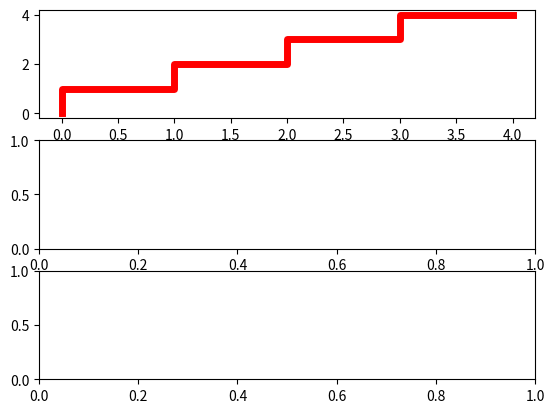

Python code for this plot: (Note: this script raises an exception after producing the figure.)
import matplotlib.pyplot as plt
import numpy as np
import numpy.ma as ma

def fill_between_steps(ax, x, y1, y2=0, step_where='pre', **kwargs):
    ''' fill between a step plot and

    Parameters
    ----------
    ax : Axes
       The axes to draw to

    x : array-like
        Array/vector of index values.

    y1 : array-like or float
        Array/vector of values to be filled under.
    y2 : array-Like or float, optional
        Array/vector or bottom values for filled area. Default is 0.

    step_where : {'pre', 'post', 'mid'}
        where the step happens, same meanings as for `step`

    **kwargs will be passed to the matplotlib fill_between() function.

    Returns
    -------
    ret : PolyCollection
       The added artist

    '''
    if step_where not in {'pre', 'post', 'mid'}:
        raise ValueError("where must be one of {{'pre', 'post', 'mid'}} "
                         "You passed in {wh}".format(wh=step_where))

    # make sure y values are up-converted to arrays
    if np.isscalar(y1):
        y1 = np.ones_like(x) * y1

    if np.isscalar(y2):
        y2 = np.ones_like(x) * y2

    # temporary array for up-converting the values to step corners
    # 3 x 2N - 1 array

    vertices = np.vstack((x, y1, y2))

    # this logic is lifted from lines.py
    # this should probably be centralized someplace
    if step_where == 'pre':
        steps = ma.zeros((3, 2 * len(x) - 1), np.float)
        steps[0, 0::2], steps[0, 1::2] = vertices[0, :], vertices[0, :-1]
        steps[1:, 0::2], steps[1:, 1:-1:2] = vertices[1:, :], vertices[1:, 1:]

    elif step_where == 'post':
        steps = ma.zeros((3, 2 * len(x) - 1), np.float)
        steps[0, ::2], steps[0, 1:-1:2] = vertices[0, :], vertices[0, 1:]
        steps[1:, 0::2], steps[1:, 1::2] = vertices[1:, :], vertices[1:, :-1]

    elif step_where == 'mid':
        steps = ma.zeros((3, 2 * len(x)), np.float)
        steps[0, 1:-1:2] = 0.5 * (vertices[0, :-1] + vertices[0, 1:])
        steps[0, 2::2] = 0.5 * (vertices[0, :-1] + vertices[0, 1:])
        steps[0, 0] = vertices[0, 0]
        steps[0, -1] = vertices[0, -1]
        steps[1:, 0::2], steps[1:, 1::2] = vertices[1:, :], vertices[1:, :]
    else:
        raise RuntimeError("should never hit end of if-elif block for validated input")

    # un-pack
    xx, yy1, yy2 = steps

    # now to the plotting part:
    return ax.fill_between(xx, yy1, y2=yy2, **kwargs)

fig, ax_list = plt. subplots(3, 1)
x = y = np.arange(5)

for ax, where in zip(ax_list, ['pre', 'post', 'mid']):
    ax.step(x, y, where=where, color='r', zorder=5, lw=5)
    fill_between_steps(ax, x, y, 0, step_where=where)
